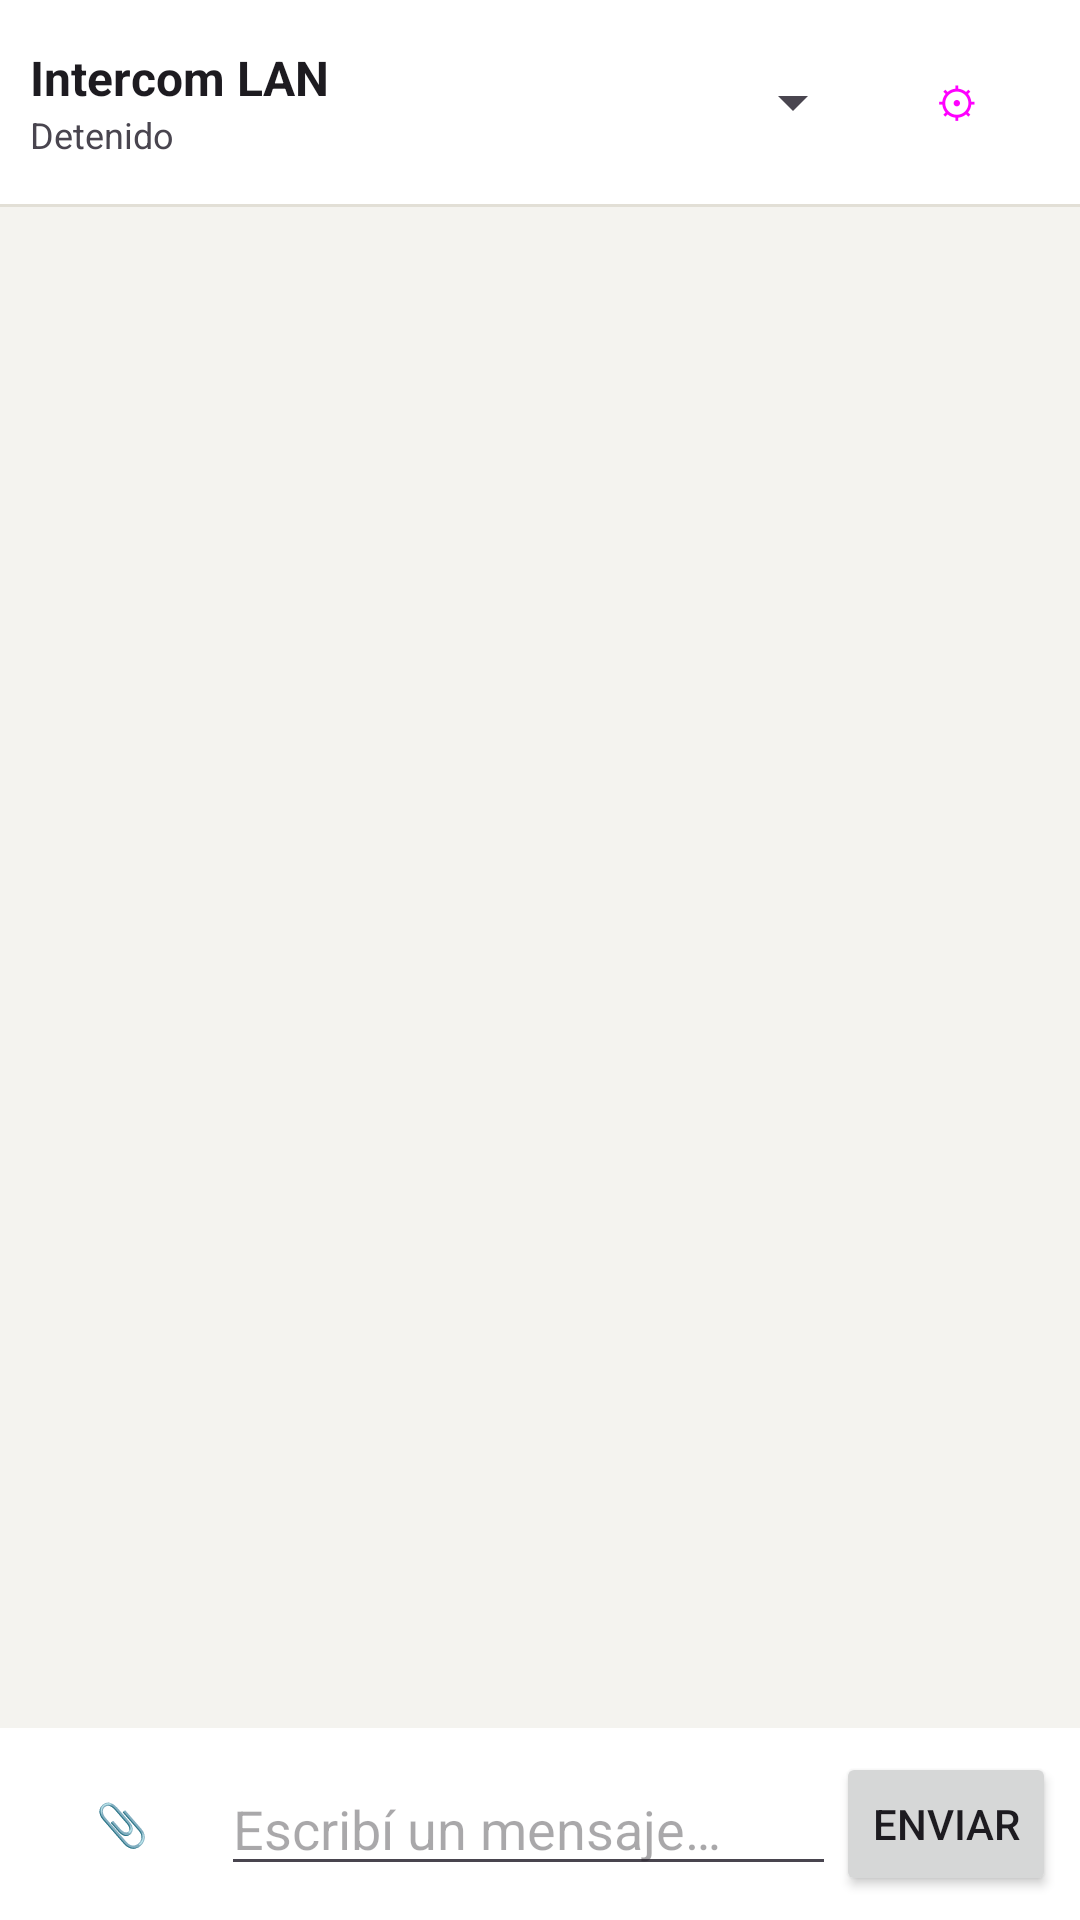

This screen was rendered from an Android layout file. Write that file and the resources it references.
<!-- AndroidManifest.xml: application theme Theme.IntercomLAN -->
<!-- res/layout/activity_main.xml -->
<?xml version="1.0" encoding="utf-8"?>
<LinearLayout xmlns:android="http://schemas.android.com/apk/res/android"
    android:layout_width="match_parent"
    android:layout_height="match_parent"
    android:orientation="vertical"
    android:background="@color/chat_bg">

    
    <LinearLayout
        android:layout_width="match_parent"
        android:layout_height="wrap_content"
        android:orientation="horizontal"
        android:gravity="center_vertical"
        android:background="@color/chat_surface"
        android:padding="10dp">

        <LinearLayout
            android:layout_width="0dp"
            android:layout_height="wrap_content"
            android:layout_weight="1"
            android:orientation="vertical">

            <TextView
                android:layout_width="wrap_content"
                android:layout_height="wrap_content"
                android:text="Intercom LAN"
                android:textStyle="bold"
                android:textSize="16sp"
                android:textColor="?android:attr/textColorPrimary" />

            <TextView
                android:id="@+id/status"
                android:layout_width="wrap_content"
                android:layout_height="wrap_content"
                android:text="Detenido"
                android:textSize="12sp"
                android:textColor="?android:attr/textColorSecondary" />
        </LinearLayout>

        <Spinner
            android:id="@+id/peerSpinner"
            android:layout_width="0dp"
            android:layout_height="wrap_content"
            android:layout_weight="1.2" />

        <Button
            android:id="@+id/settings"
            style="?attr/materialButtonOutlinedStyle"
            android:layout_width="wrap_content"
            android:layout_height="wrap_content"
            android:minWidth="0dp"
            android:text="⚙" />
    </LinearLayout>

    <View android:layout_width="match_parent" android:layout_height="1dp" android:background="@color/chat_divider" />

    
    <androidx.recyclerview.widget.RecyclerView
        android:id="@+id/messages"
        android:layout_width="match_parent"
        android:layout_height="0dp"
        android:layout_weight="1"
        android:clipToPadding="false"
        android:paddingVertical="8dp" />

    
    <LinearLayout
        android:layout_width="match_parent"
        android:layout_height="wrap_content"
        android:orientation="horizontal"
        android:gravity="center_vertical"
        android:background="@color/chat_surface"
        android:padding="8dp">

        <Button
            android:id="@+id/attach"
            style="?attr/materialButtonOutlinedStyle"
            android:layout_width="wrap_content"
            android:layout_height="wrap_content"
            android:minWidth="0dp"
            android:text="📎" />

        <EditText
            android:id="@+id/input"
            android:layout_width="0dp"
            android:layout_height="wrap_content"
            android:layout_weight="1"
            android:hint="Escribí un mensaje…"
            android:maxLines="4"
            android:inputType="textMultiLine|textCapSentences" />

        <Button
            android:id="@+id/send"
            android:layout_width="wrap_content"
            android:layout_height="wrap_content"
            android:minWidth="0dp"
            android:text="Enviar" />
    </LinearLayout>
</LinearLayout>
<!-- resources referenced by this layout -->
<resources>
  <color name="chat_bg">#F4F3EF</color>
  <color name="chat_divider">#E2DFD6</color>
  <color name="chat_surface">#FFFFFF</color>
  <style name="Theme.IntercomLAN" parent="Theme.Material3.DayNight.NoActionBar">
          <item name="android:statusBarColor">?attr/colorPrimary</item>
      </style>
</resources>
